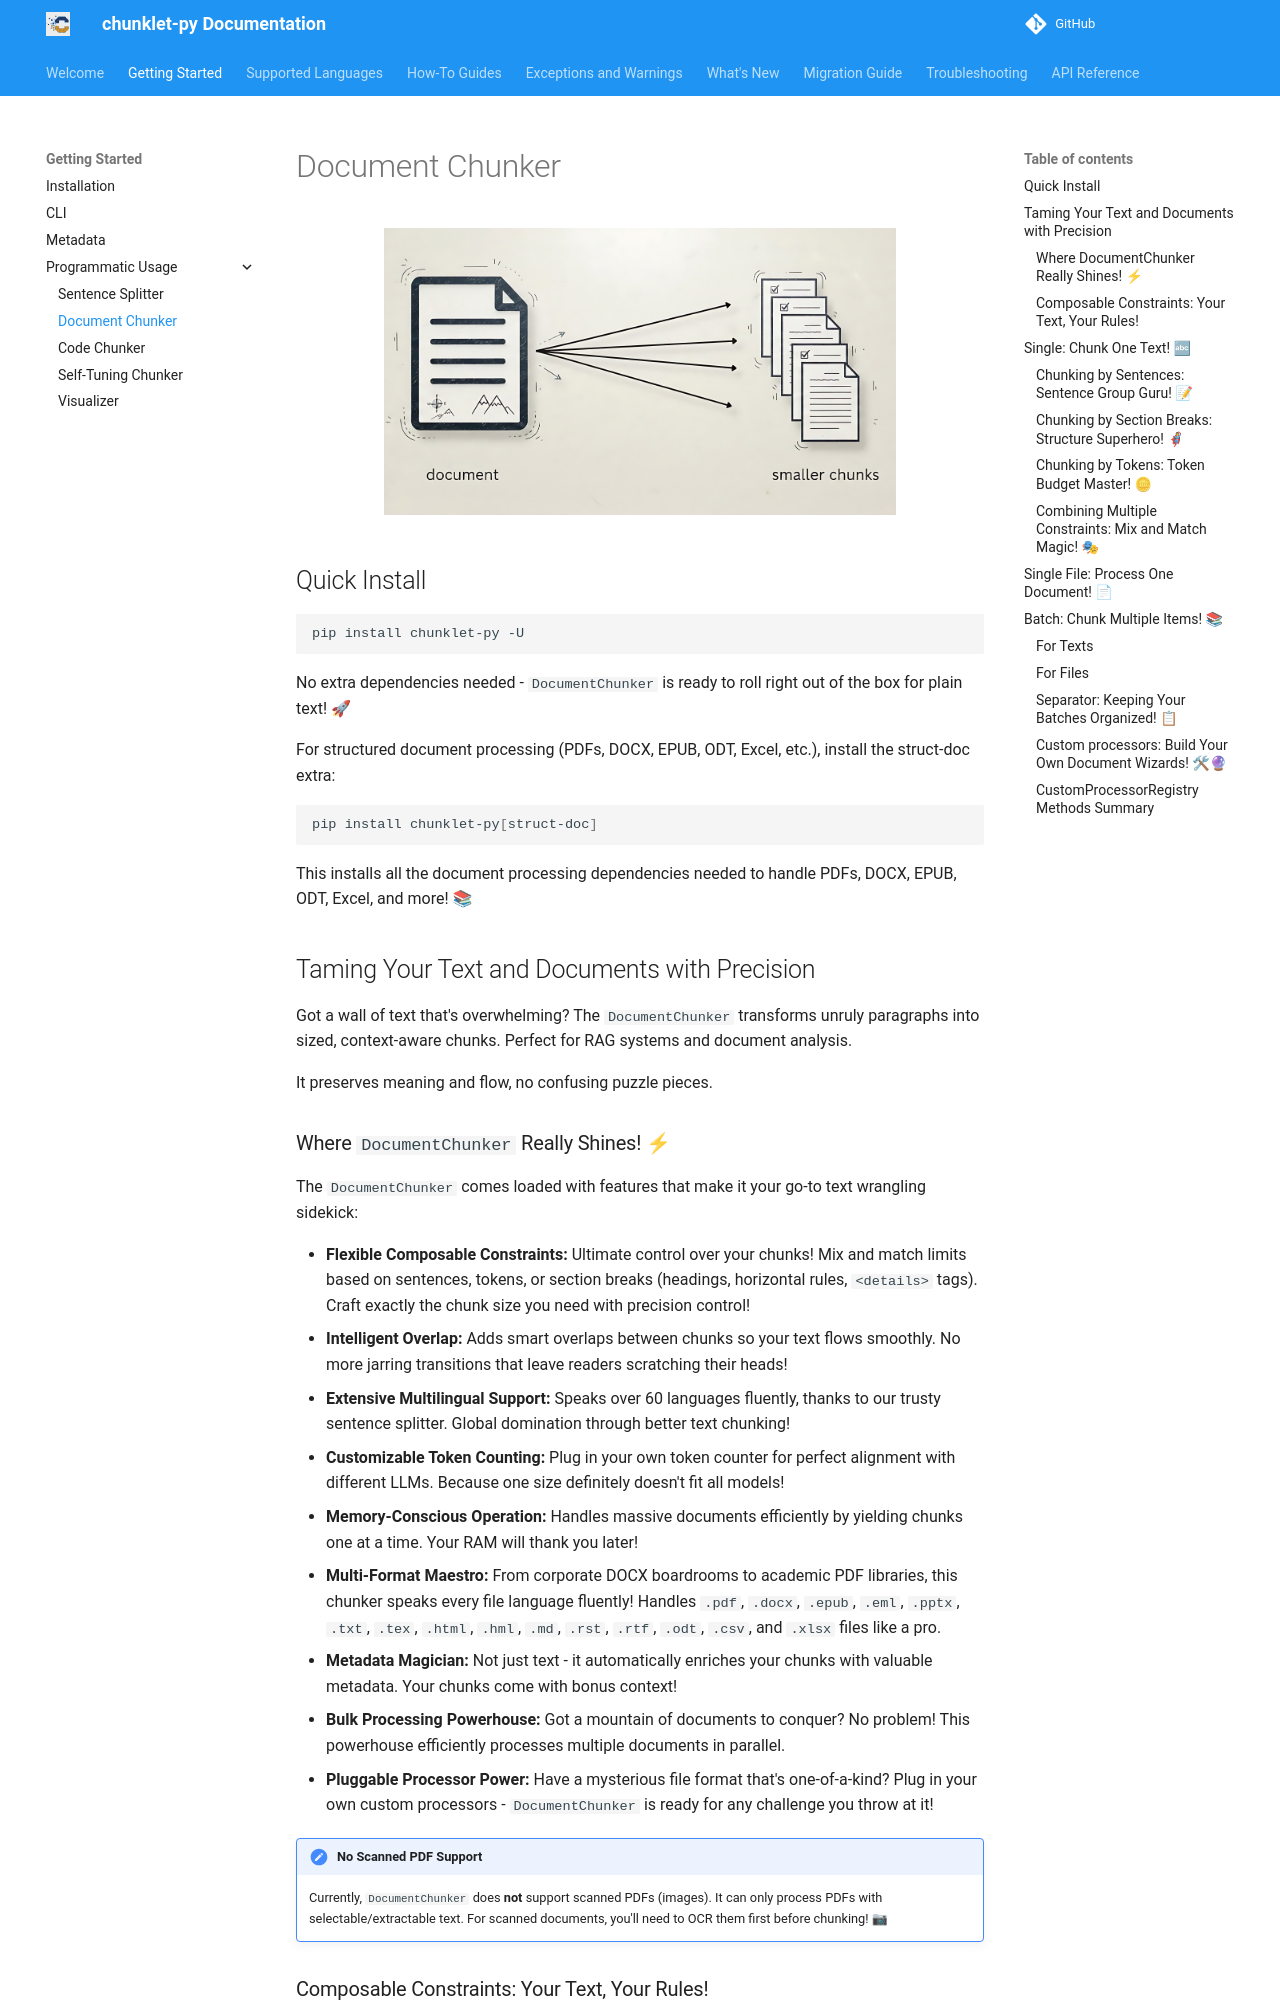

repository: speedyk-005/chunklet-py · page: 3.0.0/getting-started/programmatic/document_chunker/index.html · generator: mkdocs

# Document Chunker

<p align="center">
  <img src="../../../img/document_chunker.jpg" alt="Document Chunker" width="512"/>
</p>

## Quick Install

```bash
pip install chunklet-py -U
```

No extra dependencies needed - `DocumentChunker` is ready to roll right out of the box for plain text! 🚀

For structured document processing (PDFs, DOCX, EPUB, ODT, Excel, etc.), install the struct-doc extra:

```bash
pip install chunklet-py[struct-doc]
```

This installs all the document processing dependencies needed to handle PDFs, DOCX, EPUB, ODT, Excel, and more! 📚

## Taming Your Text and Documents with Precision

Got a wall of text that's overwhelming? The `DocumentChunker` transforms unruly paragraphs into sized, context-aware chunks. Perfect for RAG systems and document analysis.

It preserves meaning and flow, no confusing puzzle pieces.

### Where `DocumentChunker` Really Shines! ⚡

The `DocumentChunker` comes loaded with features that make it your go-to text wrangling sidekick:

-  **Flexible Composable Constraints:** Ultimate control over your chunks! Mix and match limits based on sentences, tokens, or section breaks (headings, horizontal rules, `<details>` tags). Craft exactly the chunk size you need with precision control!
-  **Intelligent Overlap:** Adds smart overlaps between chunks so your text flows smoothly. No more jarring transitions that leave readers scratching their heads!
-  **Extensive Multilingual Support:** Speaks over 60 languages fluently, thanks to our trusty sentence splitter. Global domination through better text chunking!
-  **Customizable Token Counting:** Plug in your own token counter for perfect alignment with different LLMs. Because one size definitely doesn't fit all models!
-  **Memory-Conscious Operation:** Handles massive documents efficiently by yielding chunks one at a time. Your RAM will thank you later!
-  **Multi-Format Maestro:** From corporate DOCX boardrooms to academic PDF libraries, this chunker speaks every file language fluently! Handles `.pdf`, `.docx`, `.epub`, `.eml`, `.pptx`, `.txt`, `.tex`, `.html`, `.hml`, `.md`, `.rst`, `.rtf`, `.odt`, `.csv`, and `.xlsx` files like a pro.
-  **Metadata Magician:** Not just text - it automatically enriches your chunks with valuable metadata. Your chunks come with bonus context!
-  **Bulk Processing Powerhouse:** Got a mountain of documents to conquer? No problem! This powerhouse efficiently processes multiple documents in parallel.
-  **Pluggable Processor Power:** Have a mysterious file format that's one-of-a-kind? Plug in your own custom processors - `DocumentChunker` is ready for any challenge you throw at it!

!!! note "No Scanned PDF Support"
    Currently, `DocumentChunker` does **not** support scanned PDFs (images). It can only process PDFs with selectable/extractable text. For scanned documents, you'll need to OCR them first before chunking! 📷
